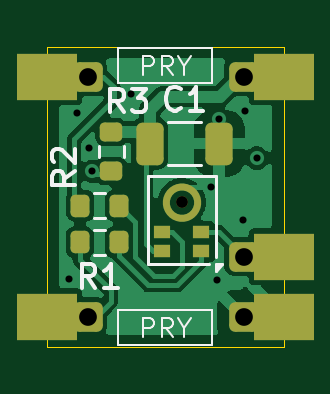
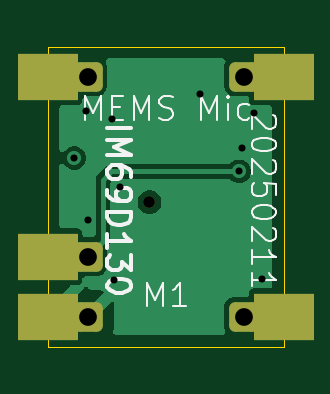
Circuit board: 11 layer files. Board 10.0 x 12.7 mm.
- bottom_copper: mems-microphone-B_Cu.gbr (11123 bytes)
- bottom_mask: mems-microphone-B_Mask.gbr (1523 bytes)
- paste: mems-microphone-B_Paste.gbr (472 bytes)
- bottom_silk: mems-microphone-B_Silkscreen.gbr (12670 bytes)
- outline: mems-microphone-Edge_Cuts.gbr (711 bytes)
- top_copper: mems-microphone-F_Cu.gbr (28225 bytes)
- top_mask: mems-microphone-F_Mask.gbr (3657 bytes)
- paste: mems-microphone-F_Paste.gbr (2218 bytes)
- top_silk: mems-microphone-F_Silkscreen.gbr (7838 bytes)
- drill: mems-microphone-NPTH.drl (363 bytes)
- drill: mems-microphone-PTH.drl (908 bytes)

=== bottom_copper: mems-microphone-B_Cu.gbr (11123 bytes, source omitted) ===
=== bottom_mask: mems-microphone-B_Mask.gbr (1523 bytes, source withheld) ===
=== paste: mems-microphone-B_Paste.gbr ===
%TF.GenerationSoftware,KiCad,Pcbnew,9.0.1+dfsg-1*%
%TF.CreationDate,2025-05-01T11:03:34+02:00*%
%TF.ProjectId,mems-microphone,6d656d73-2d6d-4696-9372-6f70686f6e65,rev?*%
%TF.SameCoordinates,Original*%
%TF.FileFunction,Paste,Bot*%
%TF.FilePolarity,Positive*%
%FSLAX46Y46*%
G04 Gerber Fmt 4.6, Leading zero omitted, Abs format (unit mm)*
G04 Created by KiCad (PCBNEW 9.0.1+dfsg-1) date 2025-05-01 11:03:34*
%MOMM*%
%LPD*%
G01*
G04 APERTURE LIST*
G04 APERTURE END LIST*
M02*

=== bottom_silk: mems-microphone-B_Silkscreen.gbr (12670 bytes, source omitted) ===
=== outline: mems-microphone-Edge_Cuts.gbr ===
%TF.GenerationSoftware,KiCad,Pcbnew,9.0.1+dfsg-1*%
%TF.CreationDate,2025-05-01T11:03:35+02:00*%
%TF.ProjectId,mems-microphone,6d656d73-2d6d-4696-9372-6f70686f6e65,rev?*%
%TF.SameCoordinates,Original*%
%TF.FileFunction,Profile,NP*%
%FSLAX46Y46*%
G04 Gerber Fmt 4.6, Leading zero omitted, Abs format (unit mm)*
G04 Created by KiCad (PCBNEW 9.0.1+dfsg-1) date 2025-05-01 11:03:35*
%MOMM*%
%LPD*%
G01*
G04 APERTURE LIST*
%TA.AperFunction,Profile*%
%ADD10C,0.050000*%
%TD*%
G04 APERTURE END LIST*
D10*
%TO.C,M1*%
X56950000Y-41275000D02*
X56950000Y-53975000D01*
X66950000Y-41275000D02*
X56950000Y-41275000D01*
X66950000Y-41275000D02*
X66950000Y-53975000D01*
X66950000Y-53975000D02*
X56950000Y-53975000D01*
%TD*%
M02*

=== top_copper: mems-microphone-F_Cu.gbr (28225 bytes, source omitted) ===
=== top_mask: mems-microphone-F_Mask.gbr (3657 bytes, source withheld) ===
=== paste: mems-microphone-F_Paste.gbr (2218 bytes, source withheld) ===
=== top_silk: mems-microphone-F_Silkscreen.gbr (7838 bytes, source omitted) ===
=== drill: mems-microphone-NPTH.drl ===
M48
; DRILL file {KiCad 9.0.1+dfsg-1} date 2025-05-01T11:03:37+0200
; FORMAT={-:-/ absolute / metric / decimal}
; #@! TF.CreationDate,2025-05-01T11:03:37+02:00
; #@! TF.GenerationSoftware,Kicad,Pcbnew,9.0.1+dfsg-1
; #@! TF.FileFunction,NonPlated,1,2,NPTH
FMAT,2
METRIC
; #@! TA.AperFunction,NonPlated,NPTH,ComponentDrill
T1C0.500
%
G90
G05
T1
X62.633Y-47.862
M30

=== drill: mems-microphone-PTH.drl ===
M48
; DRILL file {KiCad 9.0.1+dfsg-1} date 2025-05-01T11:03:37+0200
; FORMAT={-:-/ absolute / metric / decimal}
; #@! TF.CreationDate,2025-05-01T11:03:37+02:00
; #@! TF.GenerationSoftware,Kicad,Pcbnew,9.0.1+dfsg-1
; #@! TF.FileFunction,Plated,1,2,PTH
FMAT,2
METRIC
; #@! TA.AperFunction,Plated,PTH,ViaDrill
T1C0.300
; #@! TA.AperFunction,Plated,PTH,ComponentDrill
T2C0.750
; #@! TA.AperFunction,Plated,PTH,ComponentDrill
T3C1.500
%
G90
G05
T1
X57.88Y-51.1
X58.22Y-44.08
X58.7Y-45.57
X58.84Y-46.56
X60.5Y-43.27
X63.86Y-47.2
X64.14Y-51.14
X64.22Y-44.36
X65.24Y-48.63
X65.33Y-44.01
X65.82Y-45.99
T2
X58.65Y-42.545
X58.65Y-52.705
X65.25Y-42.545
X65.25Y-50.165
X65.25Y-52.705
T3
G00X57.2Y-42.545
M15
G01X56.7Y-42.545
M16
G05
G00X57.2Y-52.705
M15
G01X56.7Y-52.705
M16
G05
G00X67.2Y-42.545
M15
G01X66.7Y-42.545
M16
G05
G00X67.2Y-50.165
M15
G01X66.7Y-50.165
M16
G05
G00X67.2Y-52.705
M15
G01X66.7Y-52.705
M16
G05
M30

